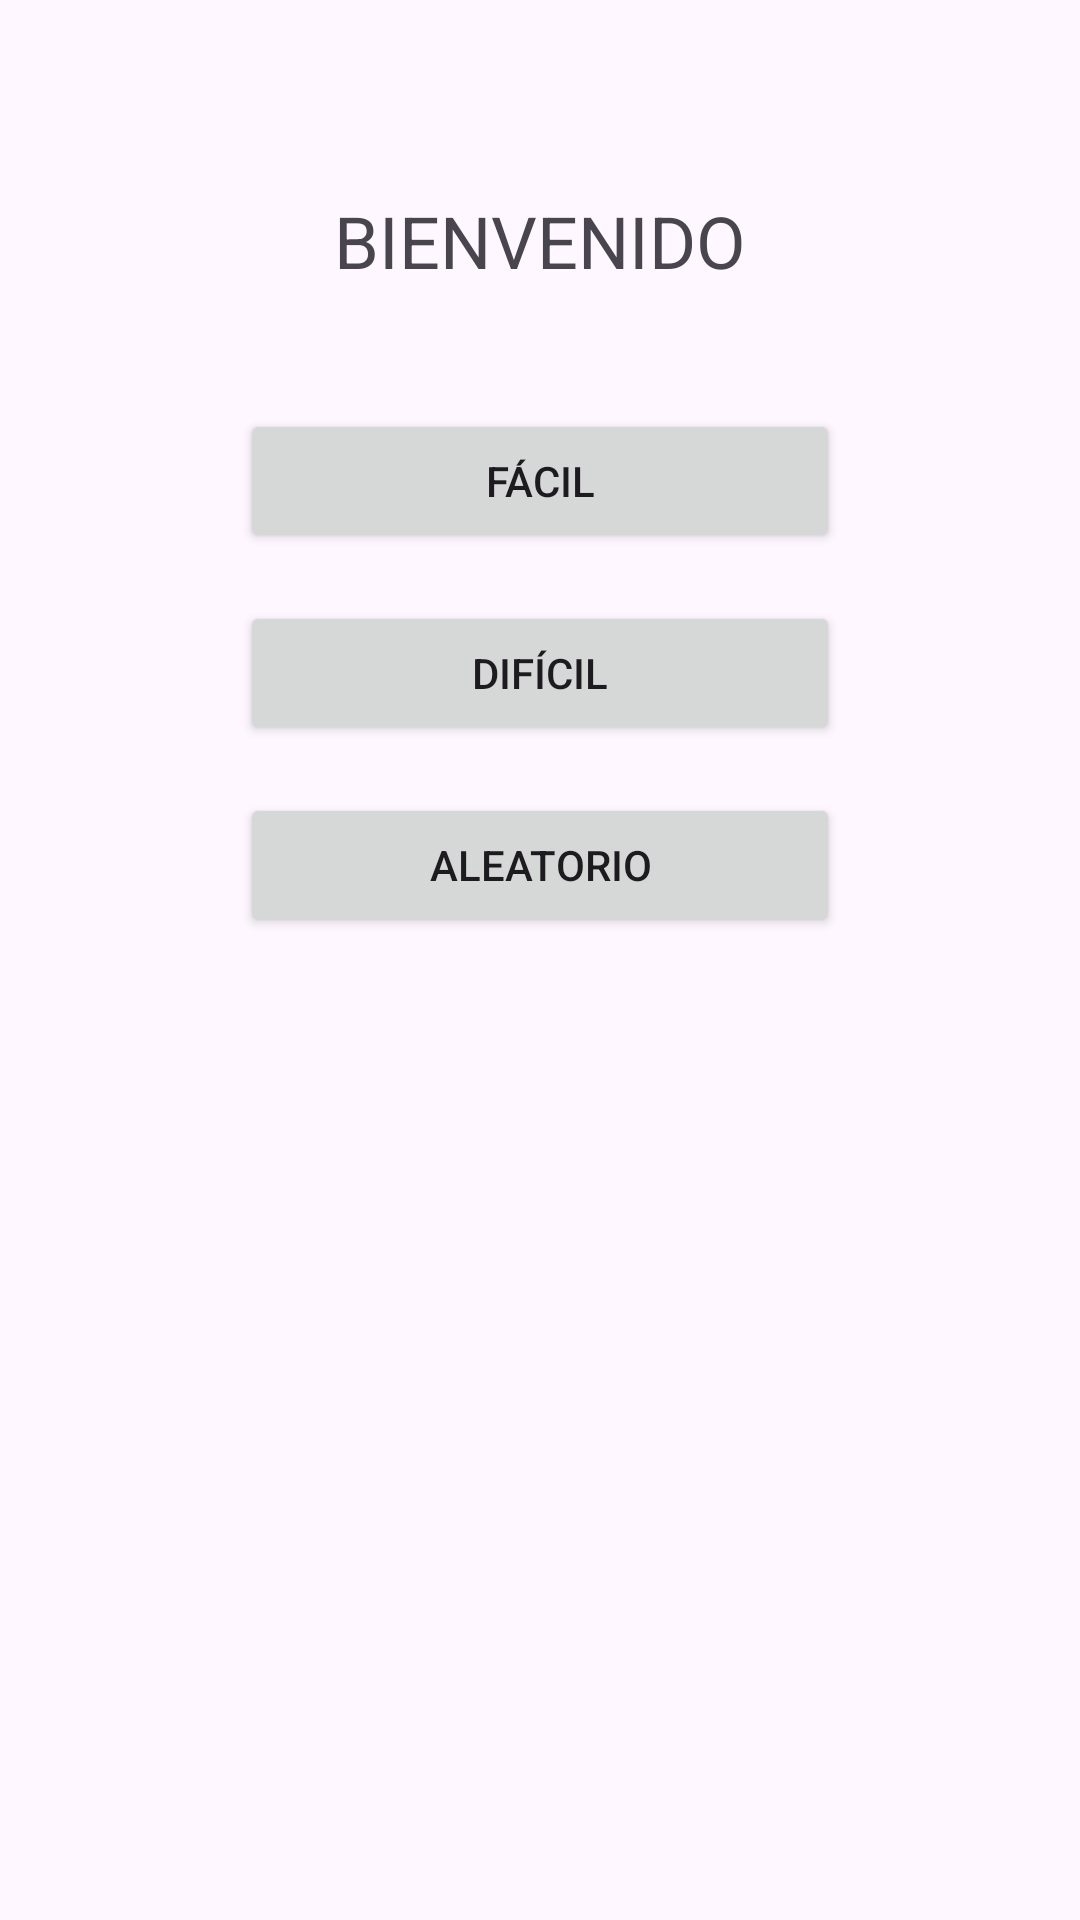

Here is an Android app screen rendered from its layout file. Give the layout XML and the strings, colors and styles it references.
<!-- AndroidManifest.xml: application theme Theme.Lab1_20220229 -->
<!-- res/layout/activity_difficulty.xml -->
<?xml version="1.0" encoding="utf-8"?>
<LinearLayout xmlns:android="http://schemas.android.com/apk/res/android"
    android:layout_width="match_parent"
    android:layout_height="match_parent"
    android:orientation="vertical"
    android:padding="24dp"
    android:gravity="center_horizontal">

    <TextView
        android:id="@+id/tvWelcome"
        android:layout_width="wrap_content"
        android:layout_height="wrap_content"
        android:text="BIENVENIDO"
        android:textSize="24sp"
        android:gravity="center"
        android:layout_marginTop="40dp" />

    <Button
        android:layout_width="200dp"
        android:layout_height="wrap_content"
        android:text="Fácil"
        android:layout_marginTop="40dp"
        android:onClick="startEasyQuiz" />

    <Button
        android:layout_width="200dp"
        android:layout_height="wrap_content"
        android:text="Difícil"
        android:layout_marginTop="16dp"
        android:onClick="startHardQuiz" />

    <Button
        android:layout_width="200dp"
        android:layout_height="wrap_content"
        android:text="Aleatorio"
        android:layout_marginTop="16dp"
        android:onClick="startRandomQuiz" />

</LinearLayout>
<!-- resources referenced by this layout -->
<resources>
  <style name="Theme.Lab1_20220229" parent="Base.Theme.Lab1_20220229" />
  <style name="Base.Theme.Lab1_20220229" parent="Theme.Material3.DayNight">
          
      </style>
</resources>
